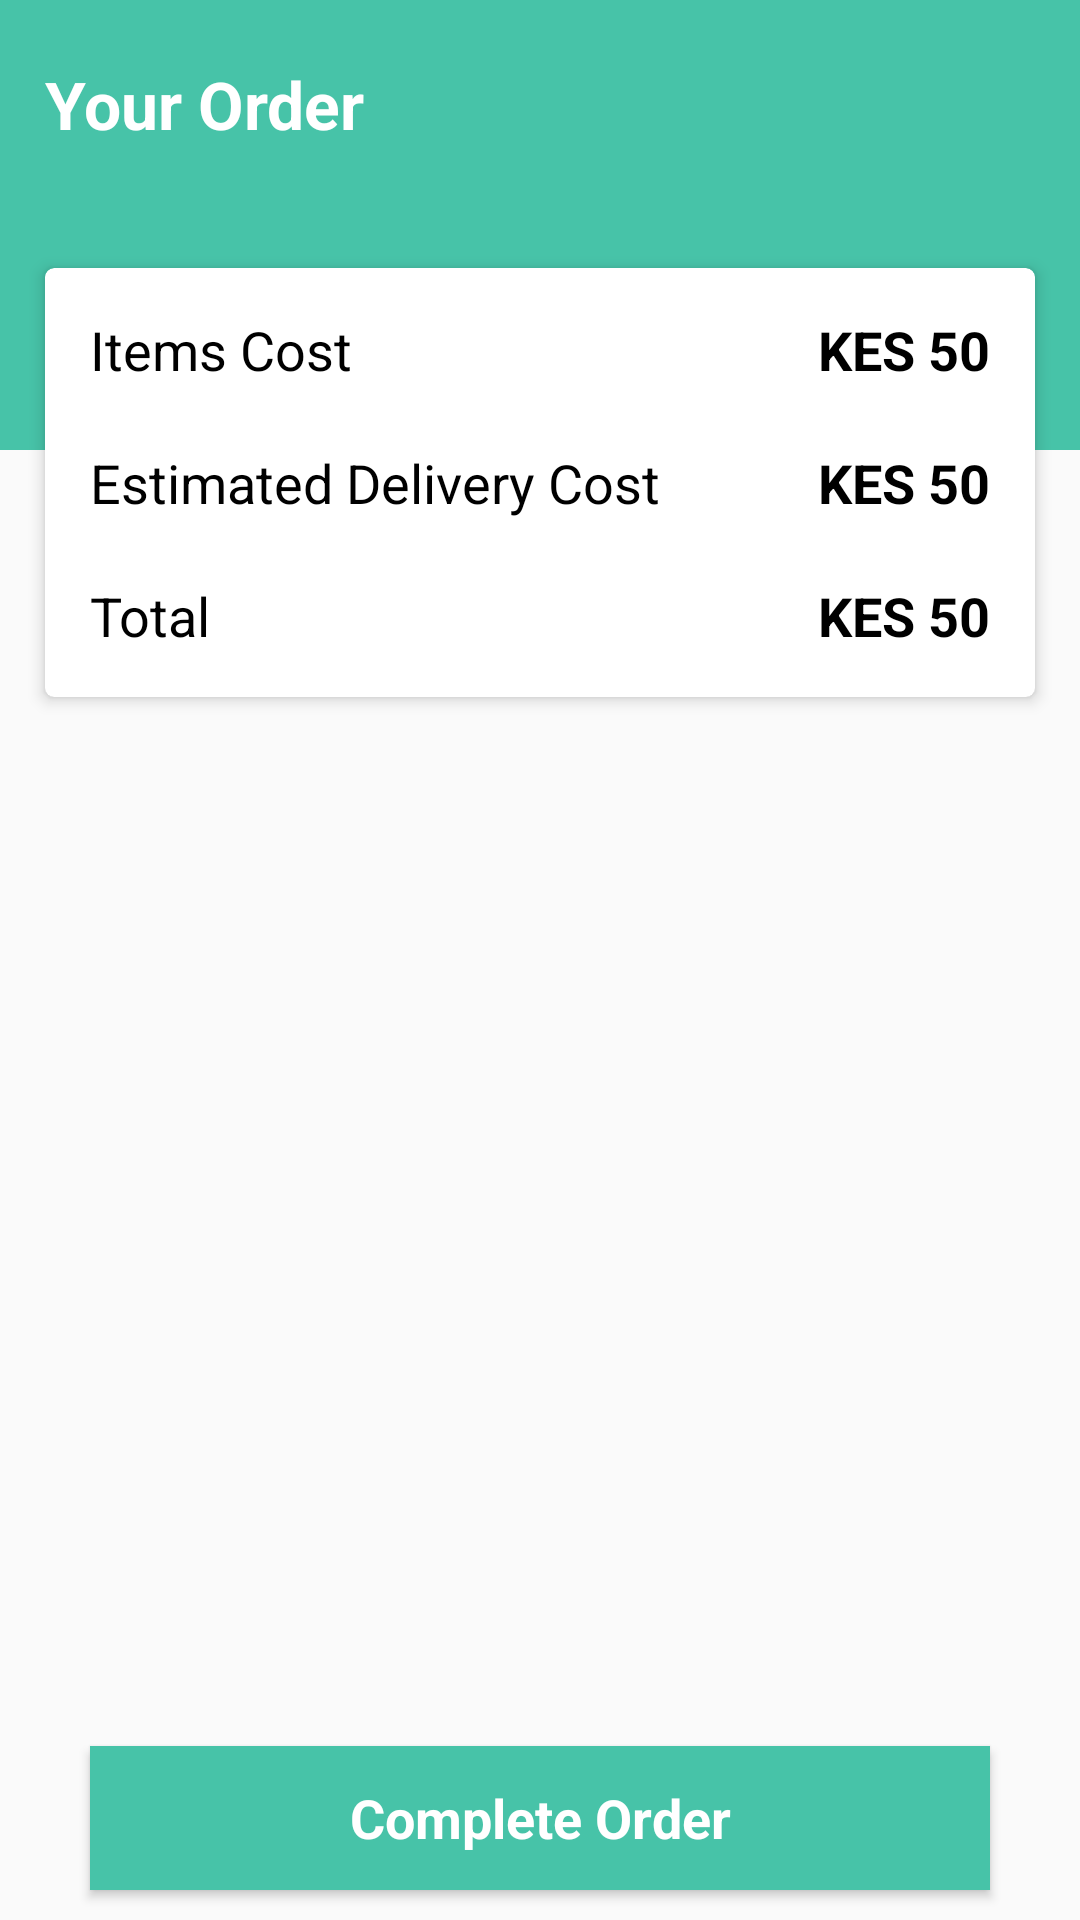

The Android layout XML behind this screen, and the referenced resources:
<!-- AndroidManifest.xml: application theme AppTheme -->
<!-- res/layout/cart_review.xml -->
<?xml version="1.0" encoding="utf-8"?>
<FrameLayout xmlns:android="http://schemas.android.com/apk/res/android"
    xmlns:app="http://schemas.android.com/apk/res-auto"
    xmlns:tools="http://schemas.android.com/tools"
    android:layout_width="match_parent"
    android:layout_height="match_parent">

    <View
        android:layout_width="match_parent"
        android:layout_height="150dp"
        android:background="@color/colorPrimary" />

    <RelativeLayout
        android:layout_width="match_parent"
        android:layout_height="match_parent">

        <ScrollView
            android:layout_width="match_parent"
            android:layout_height="match_parent"
            android:layout_above="@+id/completeOrder">

            <LinearLayout
                android:layout_width="match_parent"
                android:layout_height="wrap_content"
                android:orientation="vertical">

                <TextView
                    fontPath="fonts/PT_Sans-Web-Bold.ttf"
                    android:layout_width="wrap_content"
                    android:layout_height="wrap_content"
                    android:layout_marginStart="15dp"
                    android:layout_marginTop="20dp"
                    android:text="Your Order"
                    android:textAppearance="@style/TextAppearance.AppCompat.Large"
                    android:textColor="#fff"
                    android:textStyle="bold"
                    tools:ignore="MissingPrefix" />

                <android.support.v7.widget.CardView
                    android:id="@+id/card"
                    android:layout_width="match_parent"
                    android:layout_height="wrap_content"
                    android:layout_marginEnd="15dp"
                    android:layout_marginStart="15dp"
                    android:layout_marginTop="20dp"
                    app:cardBackgroundColor="@android:color/white"
                    app:cardCornerRadius="3dp"
                    app:cardElevation="3dp">

                    <android.support.v7.widget.RecyclerView
                        android:id="@+id/recyclerView"
                        android:layout_width="match_parent"
                        android:layout_height="match_parent" />

                </android.support.v7.widget.CardView>

                <android.support.v7.widget.CardView
                    android:layout_width="match_parent"
                    android:layout_height="wrap_content"
                    android:layout_marginBottom="10dp"
                    android:layout_marginEnd="15dp"
                    android:layout_marginStart="15dp"
                    android:layout_marginTop="20dp"
                    app:cardBackgroundColor="@android:color/white"
                    app:cardCornerRadius="3dp"
                    app:cardElevation="3dp"
                    app:contentPadding="5dp">

                    <RelativeLayout
                        android:id="@+id/totalDetails"
                        android:layout_width="match_parent"
                        android:layout_height="wrap_content">

                        <TextView
                            android:id="@+id/itemsCostText"
                            android:layout_width="wrap_content"
                            android:layout_height="wrap_content"
                            android:padding="10dp"
                            android:text="@string/items_cost"
                            android:layout_alignParentStart="true"
                            android:layout_toStartOf="@+id/itemsCost"
                            android:ellipsize="end"
                            android:textAppearance="@style/TextAppearance.AppCompat.Medium"
                            android:textColor="#000" />

                        <TextView
                            android:id="@+id/itemsCost"
                            android:layout_width="wrap_content"
                            android:layout_height="wrap_content"
                            android:layout_alignParentEnd="true"
                            android:padding="10dp"
                            android:text="KES 50"
                            android:textAppearance="@style/TextAppearance.AppCompat.Medium"
                            android:textColor="#000"
                            android:textStyle="bold" />

                        <TextView
                            android:id="@+id/deliveryCostText"
                            android:layout_width="wrap_content"
                            android:layout_height="wrap_content"
                            android:layout_below="@+id/itemsCostText"
                            android:padding="10dp"
                            android:text="@string/delivery_cost"
                            android:layout_alignParentStart="true"
                            android:layout_toStartOf="@+id/deliveryCost"
                            android:ellipsize="end"
                            android:textAppearance="@style/TextAppearance.AppCompat.Medium"
                            android:textColor="#000" />

                        <TextView
                            android:id="@+id/deliveryCost"
                            android:layout_width="wrap_content"
                            android:layout_height="wrap_content"
                            android:layout_alignParentEnd="true"
                            android:layout_below="@+id/itemsCost"
                            android:padding="10dp"
                            android:text="KES 50"
                            android:textAppearance="@style/TextAppearance.AppCompat.Medium"
                            android:textColor="#000"
                            android:textStyle="bold" />

                        <TextView
                            android:id="@+id/totalText"
                            android:layout_width="wrap_content"
                            android:layout_height="wrap_content"
                            android:layout_below="@+id/deliveryCostText"
                            android:padding="10dp"
                            android:layout_alignParentStart="true"
                            android:layout_toStartOf="@+id/total"
                            android:ellipsize="end"
                            android:text="@string/total"
                            android:textAppearance="@style/TextAppearance.AppCompat.Medium"
                            android:textColor="#000" />

                        <TextView
                            android:id="@+id/total"
                            android:layout_width="wrap_content"
                            android:layout_height="wrap_content"
                            android:layout_alignParentEnd="true"
                            android:layout_below="@+id/deliveryCost"
                            android:padding="10dp"
                            android:text="KES 50"
                            android:textAppearance="@style/TextAppearance.AppCompat.Medium"
                            android:textColor="#000"
                            android:textStyle="bold" />

                    </RelativeLayout>

                </android.support.v7.widget.CardView>

            </LinearLayout>

        </ScrollView>

        <Button
            android:id="@+id/completeOrder"
            fontPath="fonts/PT_Sans-Web-Bold.ttf"
            android:layout_width="match_parent"
            android:layout_height="wrap_content"
            android:layout_alignParentBottom="true"
            android:layout_marginBottom="10dp"
            android:layout_marginEnd="30dp"
            android:layout_marginStart="30dp"
            android:background="@color/colorPrimary"
            android:text="@string/complete_order"
            android:textAppearance="@style/TextAppearance.AppCompat.Medium"
            android:textColor="@android:color/white"
            android:textStyle="bold"
            tools:ignore="MissingPrefix" />

    </RelativeLayout>

</FrameLayout>
<!-- resources referenced by this layout -->
<resources>
  <color name="colorPrimary">#47c3a8</color>
  <string name="complete_order">Complete Order</string>
  <string name="delivery_cost">Estimated Delivery Cost</string>
  <string name="items_cost">Items Cost</string>
  <string name="total">Total</string>
  <style name="AppTheme" parent="Theme.AppCompat.Light.DarkActionBar">
          
          <item name="colorPrimary">@color/colorPrimary</item>
          <item name="colorPrimaryDark">@color/colorPrimaryDark</item>
          <item name="colorAccent">@color/colorAccent</item>
          <item name="android:textViewStyle">@style/AppTheme.Widget.TextView</item>
      </style>
  <color name="colorPrimaryDark">#079e7c</color>
  <color name="colorAccent">#079e7c</color>
  <style name="AppTheme.Widget.TextView" parent="android:Widget.TextView">
          <item name="fontPath">fonts/PT_Sans-Web-Regular.ttf</item>
      </style>
</resources>
